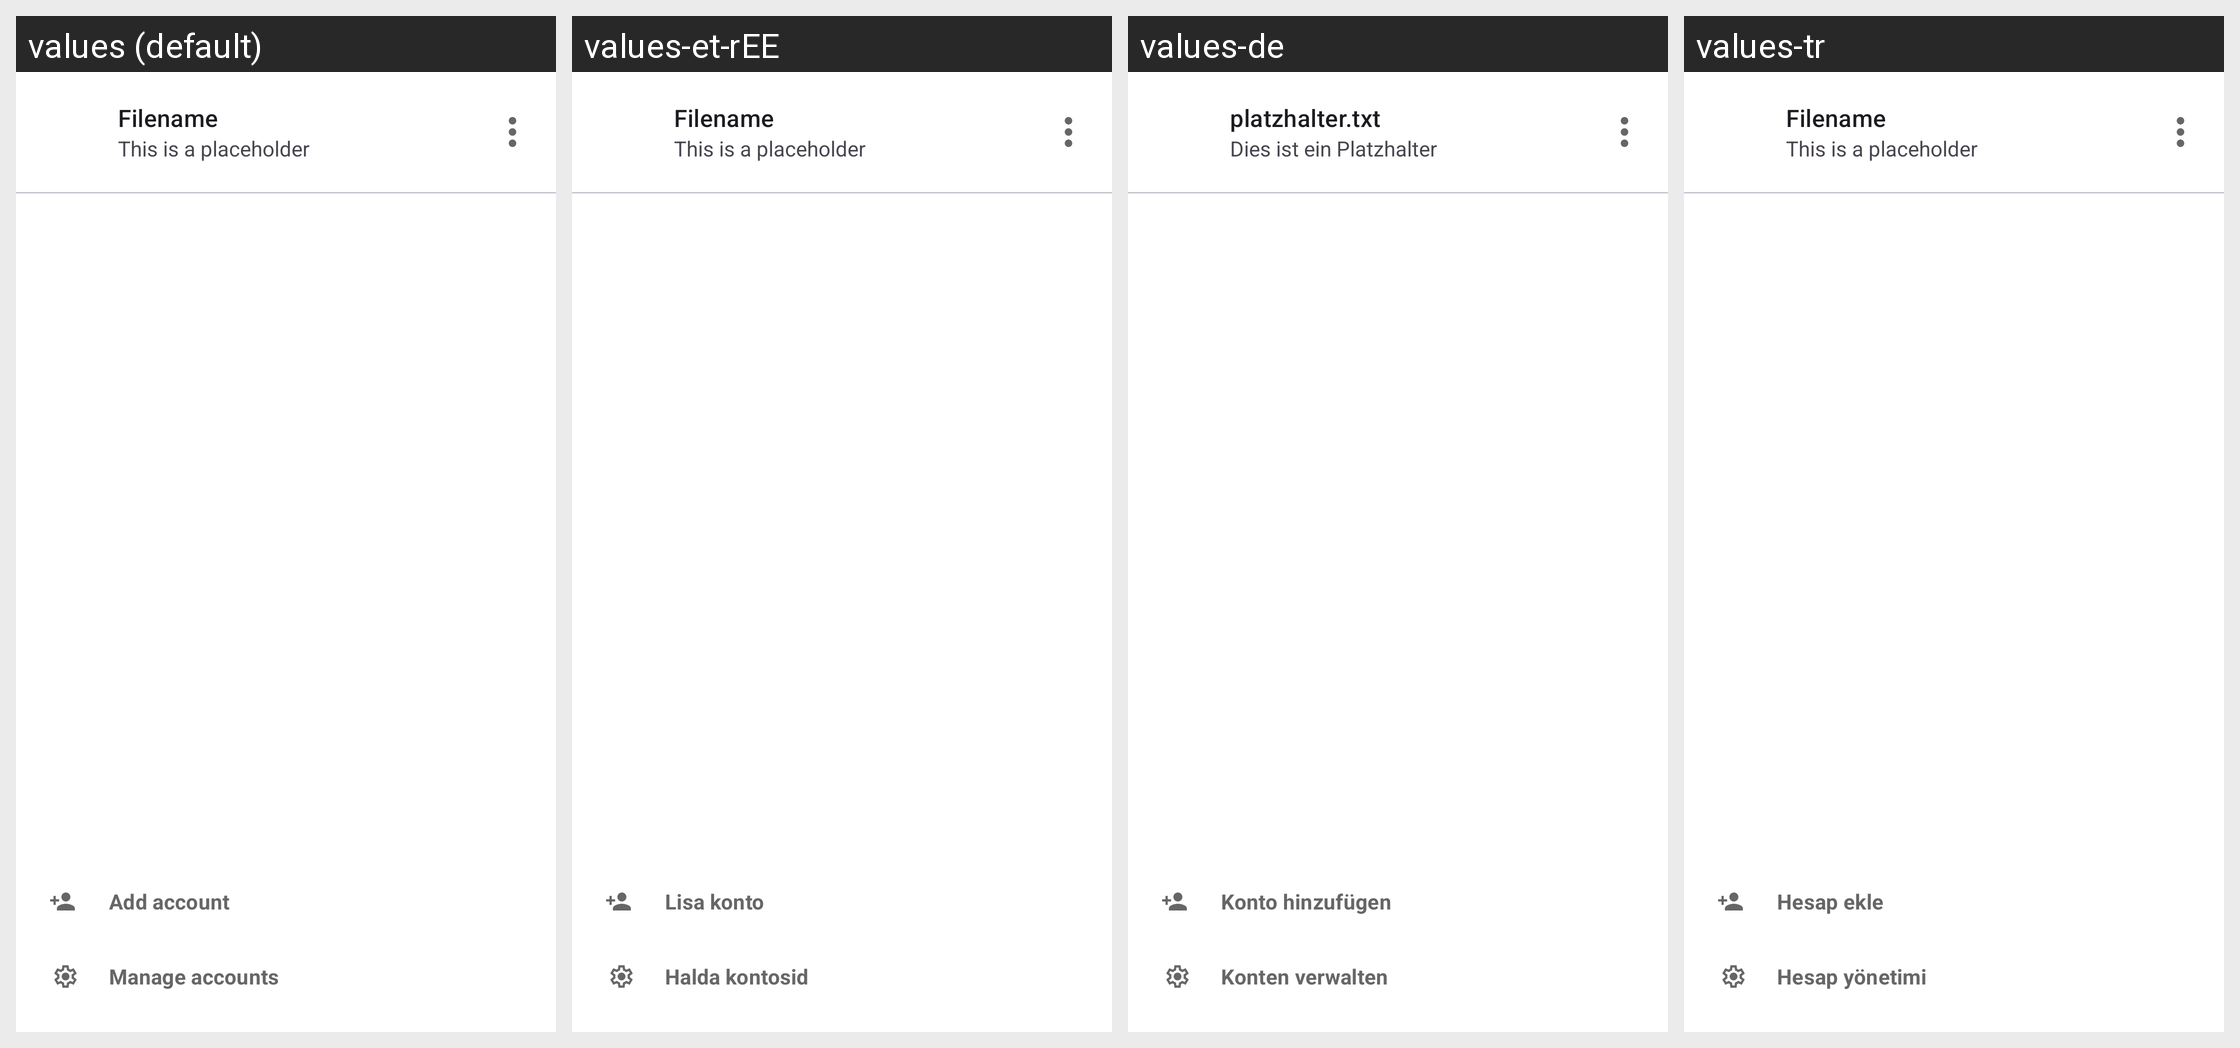

The Android screen above is rendered under several locales of the same app. Produce the string resources it draws, with the default and per-locale values.
Android screen res/layout/dialog_choose_account.xml rendered under 4 locales, left to right: values (default), values-et-rEE, values-de, values-tr. Device: Nexus 5 (rendered at 1080×1920; each locale shown at half size, 540×960, under a caption strip naming it); theme Theme.ownCloud.Toolbar.
Other locales in the repository, not shown: values-ar, values-ast, values-bg-rBG, values-br, values-ca, values-cs-rCZ, values-da, values-de-rDE, values-el, values-eo, values-es, values-es-rAR, values-es-rCL, values-es-rCO, values-es-rCR, values-es-rDO, values-es-rEC, values-es-rGT, values-es-rHN, values-es-rMX, values-es-rNI, values-es-rPA, values-es-rPE, values-es-rPY, values-es-rSV, values-es-rUY, values-eu, values-fa, values-fi-rFI, values-fr, values-ga, values-gd, values-gl, values-hr, values-hu-rHU, values-in, values-is, values-it, values-iw, values-ja-rJP, values-ka, values-ka-rGE, values-kab, values-ko, values-lo, values-lt-rLT, values-lv, values-mk, values-nb-rNO, values-nl, values-pl, values-pt-rBR, values-pt-rPT, values-ro, values-ru, values-sc, values-sk-rSK, values-sl, values-sq, values-sr, values-sr-rSP, values-sv, values-sw, values-th-rTH, values-tk, values-ug, values-uk, values-vi, values-zh-rCN, values-zh-rHK, values-zh-rTW.
Strings drawn on this screen, with the default value and each locale's value (text and hints the layout hard-codes, and strings that could not be matched under every locale, appear in the picture but are not listed):

prefs_add_account
  values: Add account
  values-et-rEE: Lisa konto
  values-de: Konto hinzufügen
  values-tr: Hesap ekle

prefs_manage_accounts
  values: Manage accounts
  values-et-rEE: Halda kontosid
  values-de: Konten verwalten
  values-tr: Hesap yönetimi
